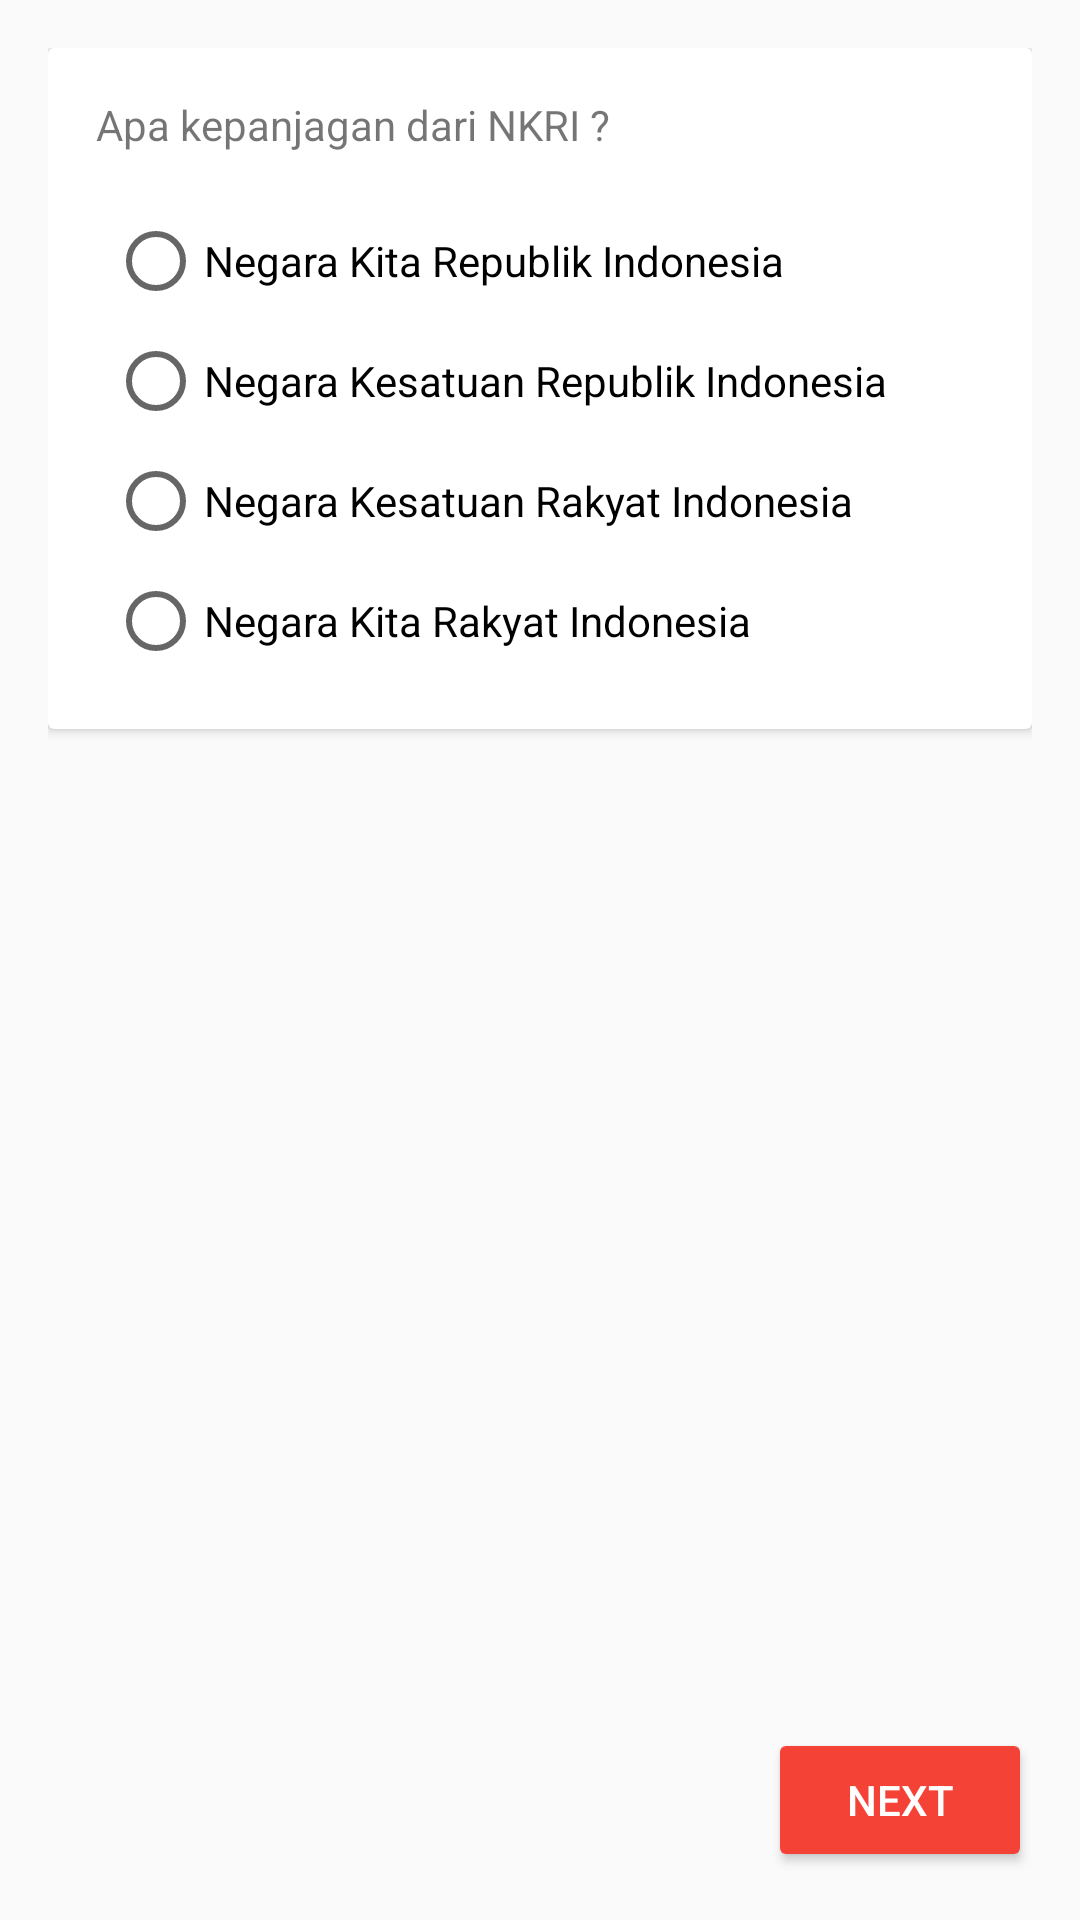

This screen was rendered from an Android layout file. Write that file and the resources it references.
<!-- AndroidManifest.xml: application theme AppTheme -->
<!-- res/layout/activity_pertanyaan3.xml -->
<?xml version="1.0" encoding="utf-8"?>
<RelativeLayout xmlns:android="http://schemas.android.com/apk/res/android"
    xmlns:app="http://schemas.android.com/apk/res-auto"
    xmlns:tools="http://schemas.android.com/tools"
    android:layout_width="match_parent"
    android:layout_height="match_parent"
    android:padding="16dp"
    tools:context="com.example.android.iak_b3pip.MainActivity">

    <android.support.v7.widget.CardView
        android:id="@+id/content"
        android:layout_width="match_parent"
        android:layout_height="wrap_content"
        android:padding="@dimen/cardview_compat_inset_shadow">

        <LinearLayout
            android:layout_width="match_parent"
            android:layout_height="match_parent"
            android:orientation="vertical"
            android:padding="16dp">

            <TextView
                android:layout_width="wrap_content"
                android:layout_height="wrap_content"
                android:layout_marginBottom="16dp"
                android:text="@string/pertanyaan3" />


            <RadioGroup
                android:id="@+id/radio_button_grup"
                android:layout_width="match_parent"
                android:layout_height="wrap_content"
                android:orientation="vertical">

                <RadioButton
                    android:id="@+id/radio_button_pertama"
                    android:layout_width="wrap_content"
                    android:layout_height="wrap_content"
                    android:layout_margin="4dp"
                    android:text="@string/jawaban3a" />

                <RadioButton
                    android:id="@+id/radio_button_kedua"
                    android:layout_width="wrap_content"
                    android:layout_height="wrap_content"
                    android:layout_margin="4dp"
                    android:text="@string/jawaban3b" />

                <RadioButton
                    android:id="@+id/radio_button_ketiga"
                    android:layout_width="wrap_content"
                    android:layout_height="wrap_content"
                    android:layout_margin="4dp"
                    android:text="@string/jawaban3c" />

                <RadioButton
                    android:id="@+id/radio_button_keempat"
                    android:layout_width="wrap_content"
                    android:layout_height="wrap_content"
                    android:layout_margin="4dp"
                    android:text="@string/jawaban3d" />

            </RadioGroup>

        </LinearLayout>


    </android.support.v7.widget.CardView>

    <Button
        android:id="@+id/pertanyaan4"
        style="@style/BtnTheme"
        android:text="Next"
        android:layout_alignParentBottom="true"
        android:layout_alignParentRight="true"/>


</RelativeLayout>
<!-- resources referenced by this layout -->
<resources>
  <string name="jawaban3a">Negara Kita Republik Indonesia</string>
  <string name="jawaban3b">Negara Kesatuan Republik Indonesia</string>
  <string name="jawaban3c">Negara Kesatuan Rakyat Indonesia</string>
  <string name="jawaban3d">Negara Kita Rakyat Indonesia</string>
  <string name="pertanyaan3">Apa kepanjagan dari NKRI ?</string>
  <style name="BtnTheme">
          <item name="android:layout_width">wrap_content</item>
          <item name="android:layout_height">wrap_content</item>
          <item name="android:backgroundTint">@color/colorPrimary</item>
          <item name="android:textColor">@color/colorIcons</item>
      </style>
  <style name="AppTheme" parent="Theme.AppCompat.Light.DarkActionBar">
          
          <item name="colorPrimary">@color/colorPrimary</item>
          <item name="colorPrimaryDark">@color/colorPrimaryDark</item>
          <item name="colorAccent">@color/colorAccent</item>
      </style>
  <color name="colorPrimary">#F44336</color>
  <color name="colorIcons">#FFFFFF</color>
  <color name="colorPrimaryDark">#D32F2F</color>
  <color name="colorAccent">#009688</color>
</resources>
